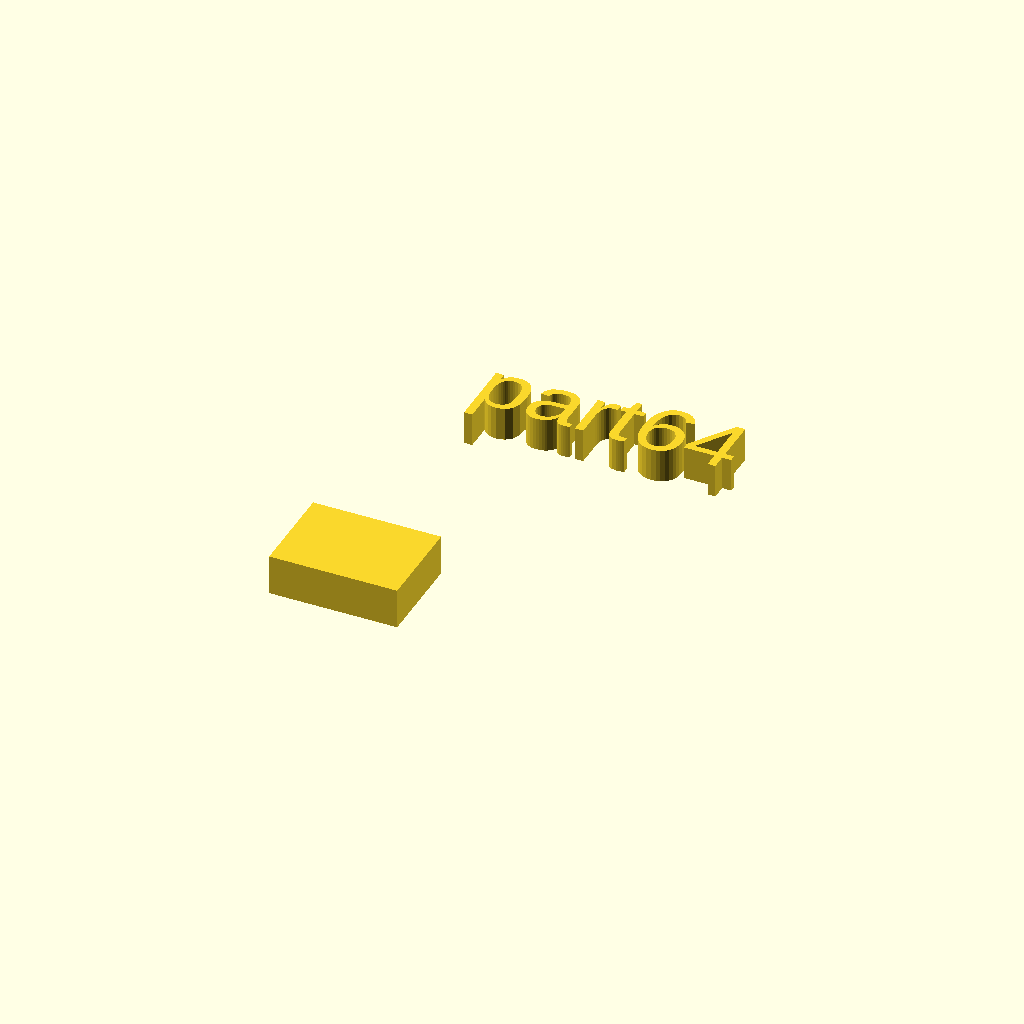
Cell 1: rendered with the file's own defaults.
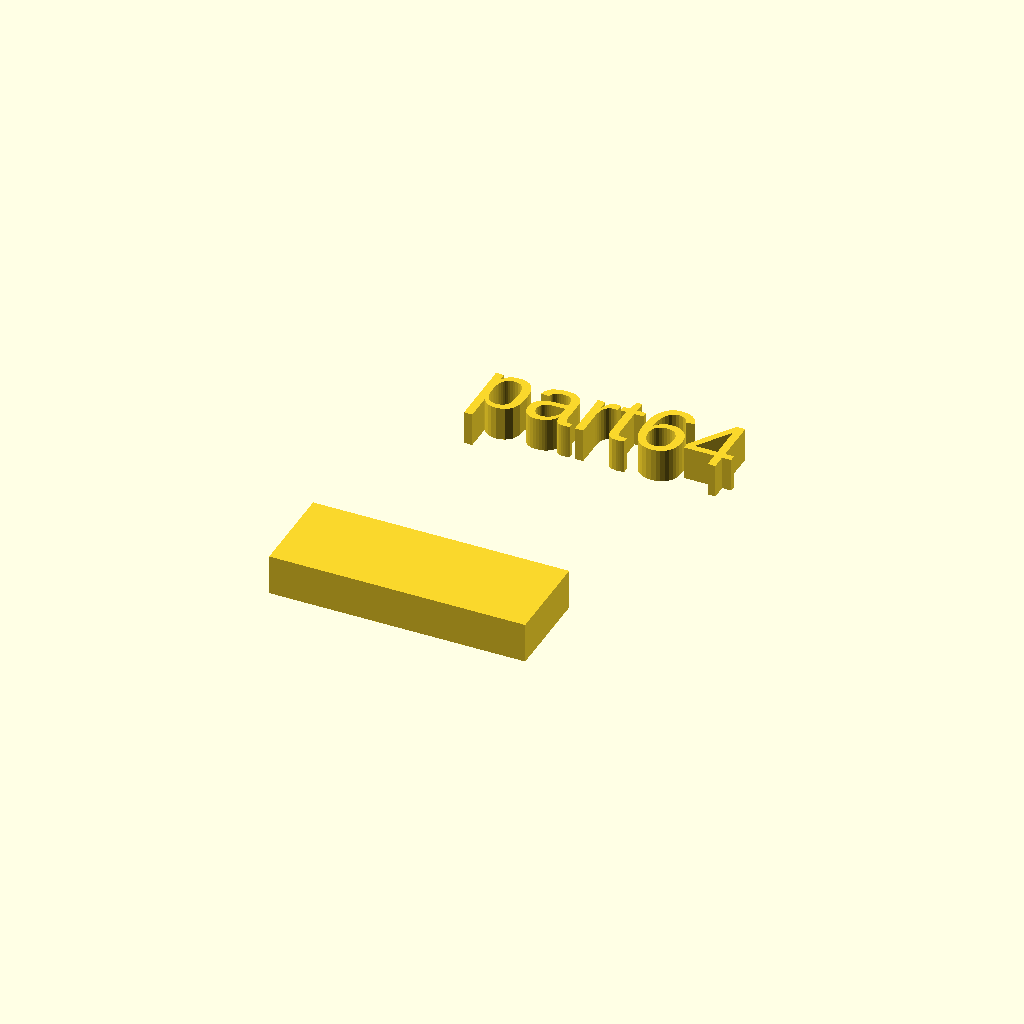
Cell 2: xdim = 38 (everything else at default).
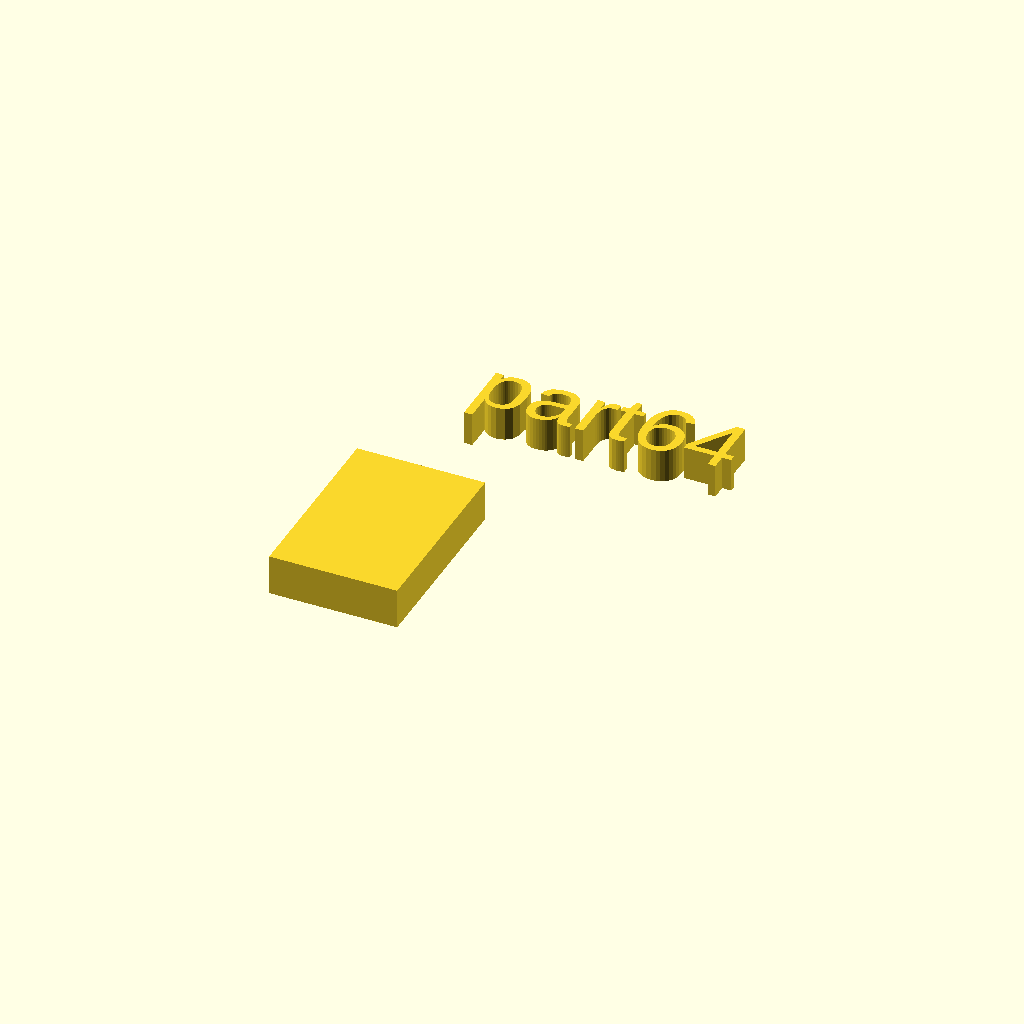
Cell 3 — ydim set to 28, the other parameters unchanged.
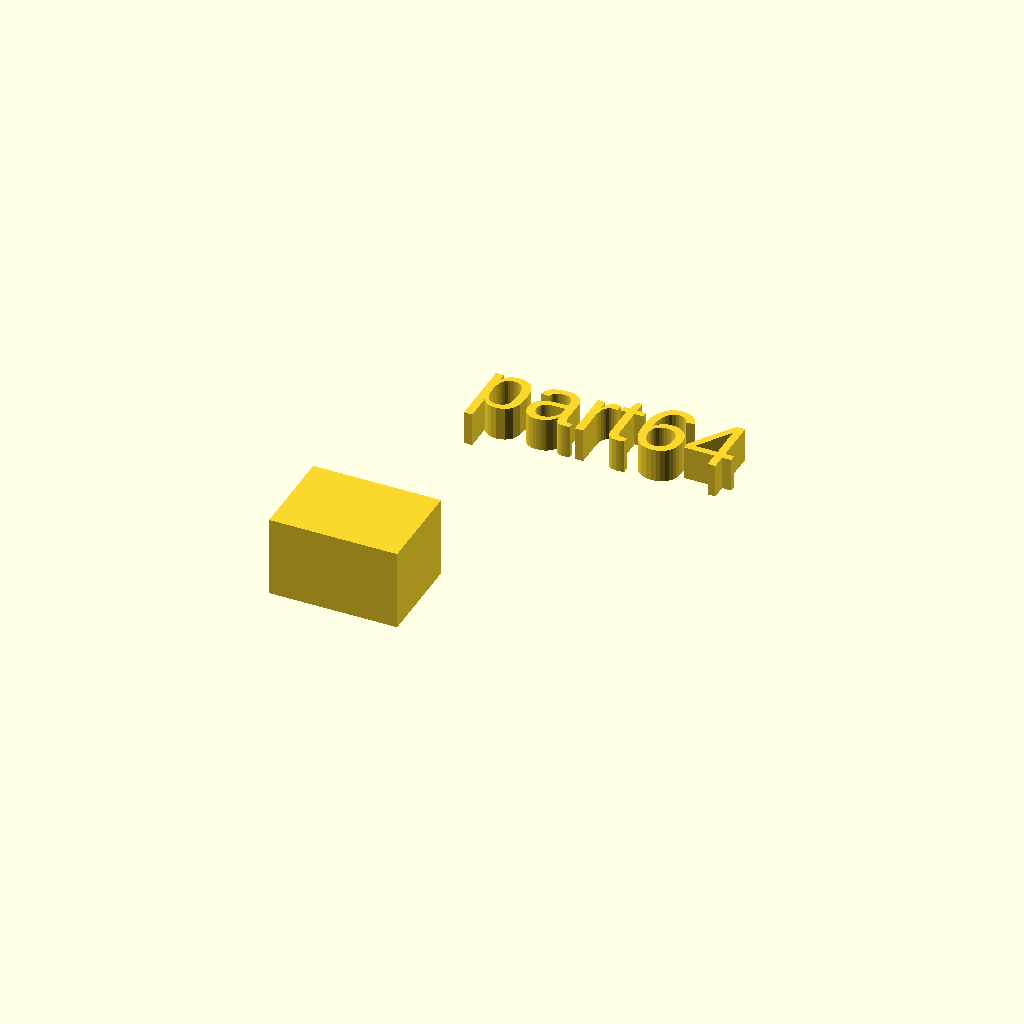
Cell 4 — zdim set to 12, the other parameters unchanged.
One fixed orthographic camera (rotation 55°, 0°, 25°; colour scheme Cornfield) for every cell.
OpenSCAD source file docs/assets/local_scad/000/064.scad:
//[CUSTOMIZATION]
// X Dimension
xdim=19;
// Y Dimension
ydim=14;
// Z Dimension
zdim=6;
// Message
txt="part64";
// I love it
boolvar=true;
module __END_CUSTOMIZATIONS () {}
cube([xdim,ydim,zdim]);
translate([20,20,20]) { linear_extrude(5) text(txt, font="Liberation Sans"); }
Customizer parameters (derived from the source; name, type, default, range or options):
xdim: number, default 19
ydim: number, default 14
zdim: number, default 6
txt: string, default "part64"
boolvar: bool, default true
